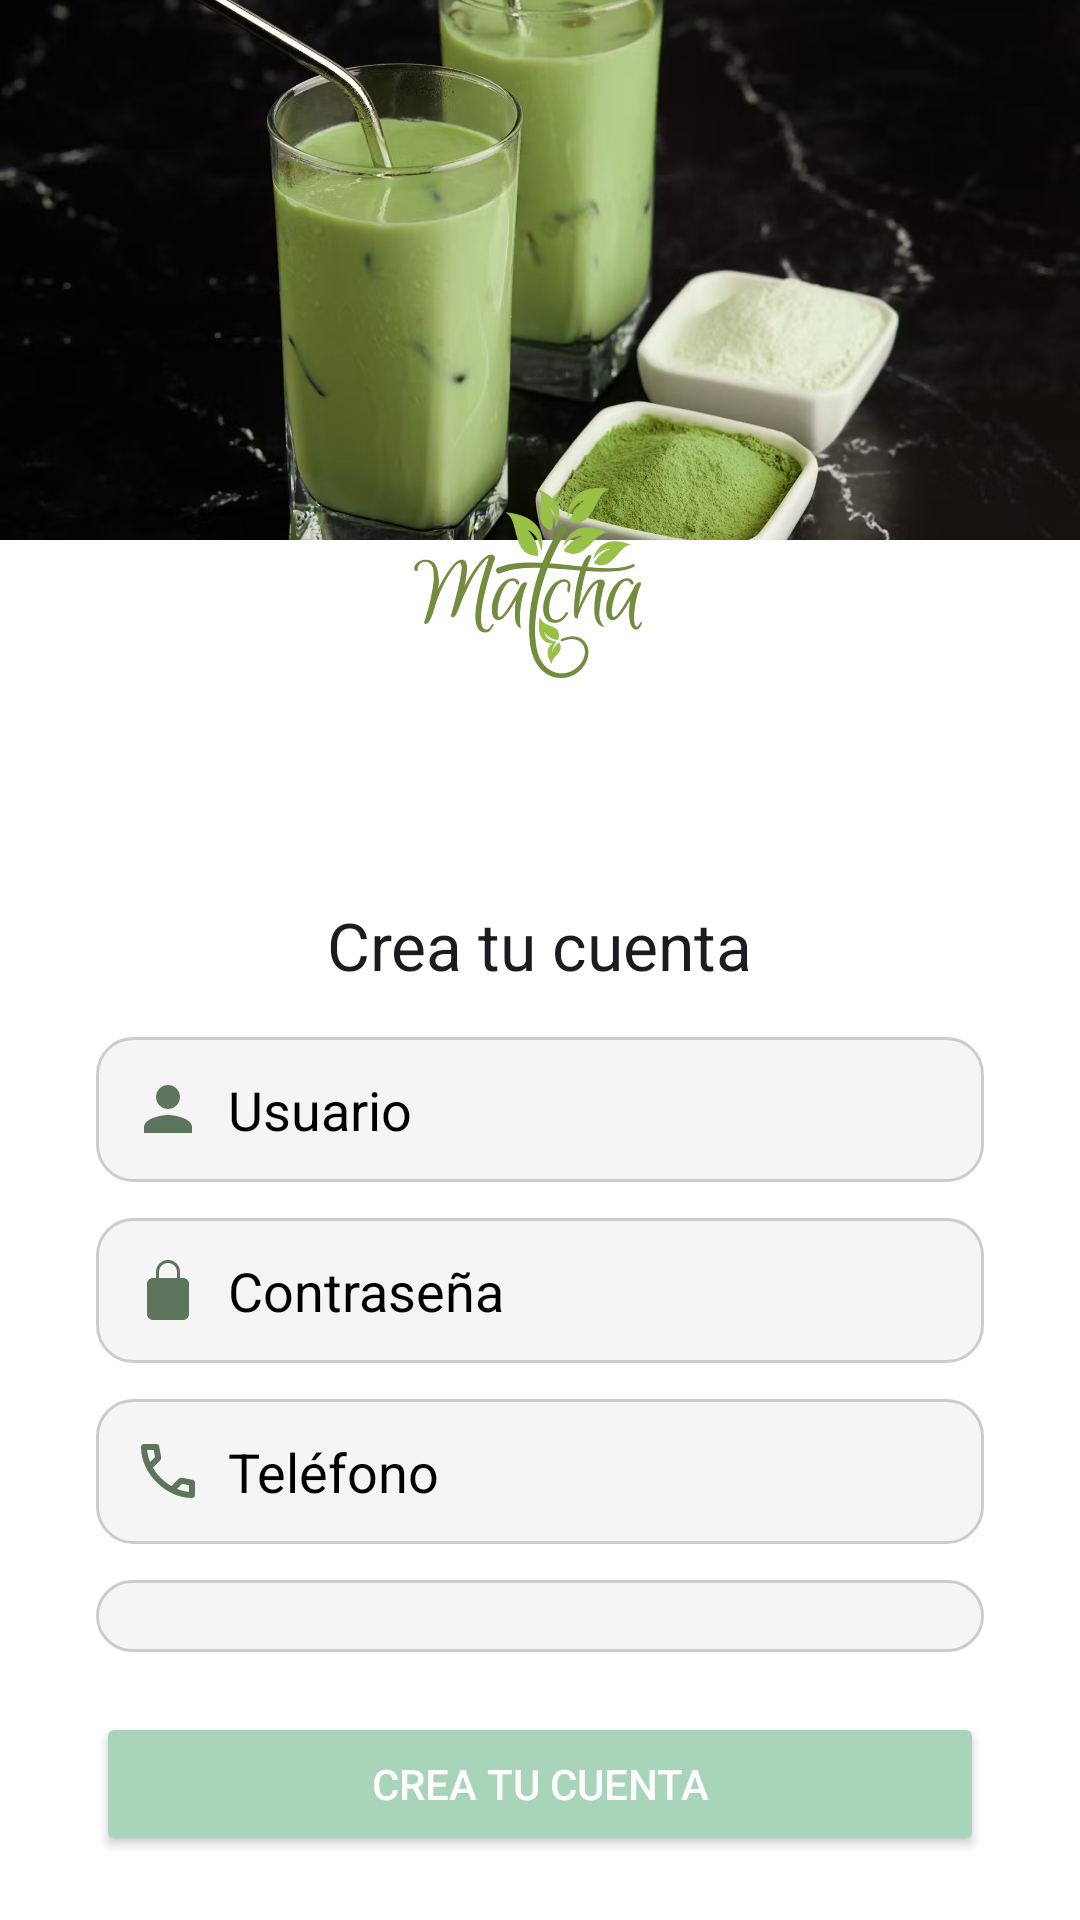

Here is an Android app screen rendered from its layout file. Give the layout XML and the strings, colors and styles it references.
<!-- AndroidManifest.xml: application theme Theme.MatchaApp -->
<!-- res/layout/create_account_activity.xml -->
<?xml version="1.0" encoding="utf-8"?>
<androidx.constraintlayout.widget.ConstraintLayout
    xmlns:android="http://schemas.android.com/apk/res/android"
    xmlns:app="http://schemas.android.com/apk/res-auto"
    xmlns:tools="http://schemas.android.com/tools"
    android:layout_width="match_parent"
    android:layout_height="match_parent"
    android:background="@android:color/white"
    tools:context=".CreateAccountActivity">

    
    <ImageView
        android:id="@+id/imgHeader"
        android:layout_width="0dp"
        android:layout_height="180dp"
        android:scaleType="centerCrop"
        android:src="@drawable/headercreateaccount"
        app:layout_constraintTop_toTopOf="parent"
        app:layout_constraintStart_toStartOf="parent"
        app:layout_constraintEnd_toEndOf="parent" />

    <ImageView
        android:id="@+id/imgLogo"
        android:layout_width="214dp"
        android:layout_height="188dp"
        android:layout_marginTop="-80dp"
        android:elevation="6dp"
        android:padding="16dp"
        android:scaleType="fitCenter"
        android:src="@drawable/matchaapplogo2"
        app:layout_constraintEnd_toEndOf="parent"
        app:layout_constraintHorizontal_bias="0.497"
        app:layout_constraintStart_toStartOf="parent"
        app:layout_constraintTop_toBottomOf="@id/imgHeader"
        app:layout_goneMarginTop="-199dp" />

    <TextView
        android:id="@+id/tvTitle"
        android:layout_width="wrap_content"
        android:layout_height="wrap_content"
        android:text="@string/text_create_accout"
        android:textSize="22sp"
        android:textColor="?android:textColorPrimary"
        android:layout_marginTop="12dp"
        app:layout_constraintTop_toBottomOf="@id/imgLogo"
        app:layout_constraintStart_toStartOf="parent"
        app:layout_constraintEnd_toEndOf="parent" />

    <EditText
        android:id="@+id/etUsername"
        android:layout_width="0dp"
        android:layout_height="wrap_content"
        android:hint="Usuario"
        android:drawableLeft="@drawable/baseline_person_24"
        android:drawablePadding="8dp"
        android:background="@drawable/rounded_input"
        android:padding="12dp"
        android:inputType="textPersonName"
        android:autofillHints="username"
        android:textColor="?android:textColorPrimary"
        android:textColorHint="@color/black"
        android:layout_marginTop="16dp"
        android:layout_marginStart="32dp"
        android:layout_marginEnd="32dp"
        app:layout_constraintTop_toBottomOf="@id/tvTitle"
        app:layout_constraintStart_toStartOf="parent"
        app:layout_constraintEnd_toEndOf="parent" />

    
    <EditText
        android:id="@+id/etPassword"
        android:layout_width="0dp"
        android:layout_height="wrap_content"
        android:hint="@string/input_password"
        android:drawableLeft="@drawable/baseline_locke_23"
        android:drawablePadding="8dp"
        android:background="@drawable/rounded_input"
        android:padding="12dp"
        android:inputType="textPassword"
        android:autofillHints="password"
        android:textColor="?android:textColorPrimary"
        android:textColorHint="@color/black"
        android:layout_marginTop="12dp"
        android:layout_marginStart="32dp"
        android:layout_marginEnd="32dp"
        app:layout_constraintTop_toBottomOf="@id/etUsername"
        app:layout_constraintStart_toStartOf="parent"
        app:layout_constraintEnd_toEndOf="parent" />

    
    <EditText
        android:id="@+id/etPhone"
        android:layout_width="0dp"
        android:layout_height="wrap_content"
        android:hint="Teléfono"
        android:drawableLeft="@drawable/outline_call_24"
        android:drawablePadding="8dp"
        android:background="@drawable/rounded_input"
        android:padding="12dp"
        android:inputType="phone"
        android:textColor="?android:textColorPrimary"
        android:textColorHint="@color/black"
        android:autofillHints="phone"
        android:layout_marginTop="12dp"
        android:layout_marginStart="32dp"
        android:layout_marginEnd="32dp"
        app:layout_constraintTop_toBottomOf="@id/etPassword"
        app:layout_constraintStart_toStartOf="parent"
        app:layout_constraintEnd_toEndOf="parent" />

    
    <Spinner
        android:id="@+id/spinnerCountry"
        android:layout_width="0dp"
        android:layout_height="wrap_content"
        android:layout_marginTop="12dp"
        android:layout_marginStart="32dp"
        android:layout_marginEnd="32dp"
        android:textColorHint="@color/black"
        android:outlineAmbientShadowColor="@color/black"
        android:background="@drawable/rounded_input"
        android:padding="12dp"
        app:layout_constraintTop_toBottomOf="@id/etPhone"
        app:layout_constraintStart_toStartOf="parent"
        app:layout_constraintEnd_toEndOf="parent"/>

    <Button
        android:id="@+id/btnCreateAccount"
        android:layout_width="0dp"
        android:layout_height="wrap_content"
        android:text="@string/text_create_accout"
        android:textColor="@android:color/white"
        android:backgroundTint="@color/splashColor"
        android:layout_marginTop="20dp"
        android:layout_marginStart="32dp"
        android:layout_marginEnd="32dp"
        app:layout_constraintTop_toBottomOf="@id/spinnerCountry"
        app:layout_constraintStart_toStartOf="parent"
        app:layout_constraintEnd_toEndOf="parent" />
</androidx.constraintlayout.widget.ConstraintLayout>
<!-- resources referenced by this layout -->
<resources>
  <color name="black">#FF000000</color>
  <color name="splashColor">#A8D5BA</color>
  <!-- drawable baseline_locke_23 (drawable) -->
  <vector xmlns:android="http://schemas.android.com/apk/res/android"
      android:width="24dp"
      android:height="24dp"
      android:viewportWidth="24"
      android:viewportHeight="24"
      android:tint="#5D745D">
  
      <path
          android:fillColor="@android:color/white"
          android:pathData="M12,17c0.83,0 1.5,-0.67 1.5,-1.5S12.83,14 12,14s-1.5,0.67 -1.5,1.5S11.17,17 12,17zM17,8h-1V6c0,-2.21 -1.79,-4 -4,-4s-4,1.79 -4,4v2H7c-1.1,0 -2,0.9 -2,2v10c0,1.1 0.9,2 2,2h10c1.1,0 2,-0.9 2,-2V10c0,-1.1 -0.9,-2 -2,-2zM9,6c0,-1.66 1.34,-3 3,-3s3,1.34 3,3v2H9V6z"/>
  </vector>
  <!-- drawable baseline_person_24 (drawable) -->
  <vector xmlns:android="http://schemas.android.com/apk/res/android" android:height="24dp" android:tint="#5D745D" android:viewportHeight="24" android:viewportWidth="24" android:width="24dp">
        
      <path android:fillColor="@android:color/white" android:pathData="M12,12c2.21,0 4,-1.79 4,-4s-1.79,-4 -4,-4 -4,1.79 -4,4 1.79,4 4,4zM12,14c-2.67,0 -8,1.34 -8,4v2h16v-2c0,-2.66 -5.33,-4 -8,-4z"/>
      
  </vector>
  <!-- drawable headercreateaccount: jpeg bitmap (drawable, 241012 bytes) -->
  <!-- drawable matchaapplogo2: png bitmap (drawable, 193440 bytes) -->
  <!-- drawable outline_call_24 (drawable) -->
  <vector xmlns:android="http://schemas.android.com/apk/res/android" android:height="24dp" android:tint="#5D745D" android:viewportHeight="960" android:viewportWidth="960" android:width="24dp">
        
      <path android:fillColor="@android:color/white" android:pathData="M798,840Q673,840 551,785.5Q429,731 329,631Q229,531 174.5,409Q120,287 120,162Q120,144 132,132Q144,120 162,120L324,120Q338,120 349,129.5Q360,139 362,152L388,292Q390,308 387,319Q384,330 376,338L279,436Q299,473 326.5,507.5Q354,542 387,574Q418,605 452,631.5Q486,658 524,680L618,586Q627,577 641.5,572.5Q656,568 670,570L808,598Q822,602 831,612.5Q840,623 840,636L840,798Q840,816 828,828Q816,840 798,840ZM241,360L307,294Q307,294 307,294Q307,294 307,294L290,200Q290,200 290,200Q290,200 290,200L201,200Q201,200 201,200Q201,200 201,200Q206,241 215,281Q224,321 241,360ZM599,718Q638,735 678.5,745Q719,755 760,758Q760,758 760,758Q760,758 760,758L760,670Q760,670 760,670Q760,670 760,670L666,651Q666,651 666,651Q666,651 666,651L599,718ZM241,360Q241,360 241,360Q241,360 241,360Q241,360 241,360Q241,360 241,360L241,360Q241,360 241,360Q241,360 241,360L241,360Q241,360 241,360Q241,360 241,360ZM599,718L599,718Q599,718 599,718Q599,718 599,718L599,718Q599,718 599,718Q599,718 599,718L599,718Q599,718 599,718Q599,718 599,718Q599,718 599,718Q599,718 599,718Z"/>
      
  </vector>
  <!-- drawable rounded_input (drawable) -->
  <shape xmlns:android="http://schemas.android.com/apk/res/android">
      <solid android:color="#F5F5F5"/> 
      <corners android:radius="12dp"/>
      <stroke android:width="1dp" android:color="#CCCCCC"/>
  </shape>
  <string name="input_password">Contraseña</string>
  <string name="text_create_accout">Crea tu cuenta</string>
  <style name="Theme.MatchaApp" parent="Base.Theme.MatchaApp" />
  <style name="Base.Theme.MatchaApp" parent="Theme.Material3.DayNight.NoActionBar">
          
          
      </style>
</resources>
